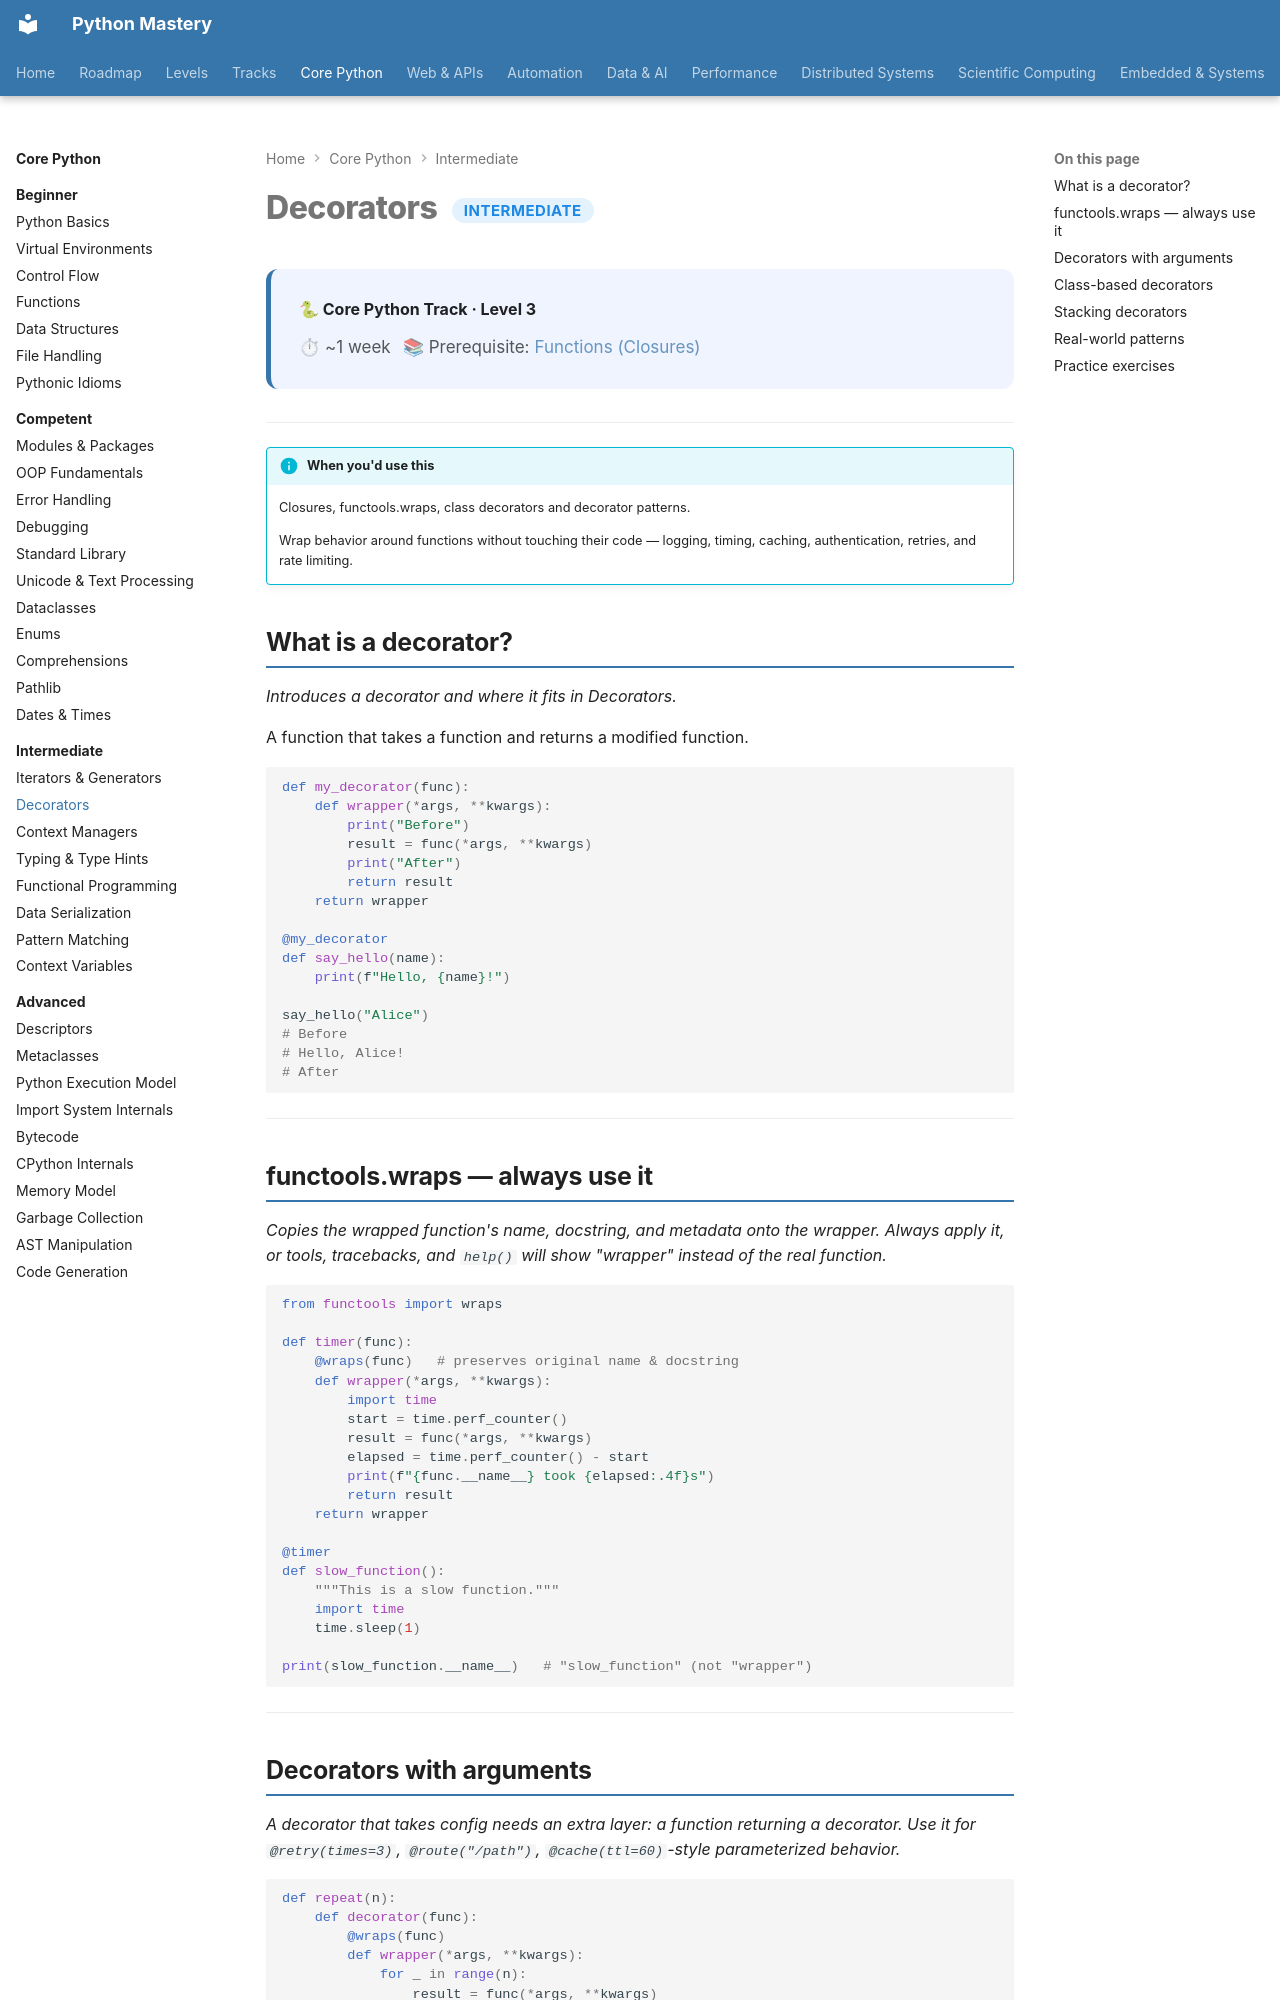

repository: SSnp75/PythonMastery-Site · page: core/intermediate/decorators/index.html · generator: mkdocs

---
title: Decorators
description: Closures, functools.wraps, class decorators and decorator patterns
---

# Decorators <span class="pm-badge pm-badge-intermediate">Intermediate</span>

<div class="pm-topic-header">
  <strong>🐍 Core Python Track · Level 3</strong>
  <div class="pm-topic-meta">
    <span>⏱ ~1 week</span>
    <span>📚 Prerequisite: <a href="../beginner/functions/">Functions (Closures)</a></span>
  </div>
</div>

---

!!! info "When you'd use this"
    Closures, functools.wraps, class decorators and decorator patterns.

    Wrap behavior around functions without touching their code — logging, timing, caching, authentication, retries, and rate limiting.


## What is a decorator?

*Introduces a decorator and where it fits in Decorators.*

A function that takes a function and returns a modified function.

```python
def my_decorator(func):
    def wrapper(*args, **kwargs):
        print("Before")
        result = func(*args, **kwargs)
        print("After")
        return result
    return wrapper

@my_decorator
def say_hello(name):
    print(f"Hello, {name}!")

say_hello("Alice")
# Before
# Hello, Alice!
# After
```

---

## functools.wraps — always use it

*Copies the wrapped function's name, docstring, and metadata onto the wrapper. Always apply it, or tools, tracebacks, and `help()` will show "wrapper" instead of the real function.*

```python
from functools import wraps

def timer(func):
    @wraps(func)   # preserves original name & docstring
    def wrapper(*args, **kwargs):
        import time
        start = time.perf_counter()
        result = func(*args, **kwargs)
        elapsed = time.perf_counter() - start
        print(f"{func.__name__} took {elapsed:.4f}s")
        return result
    return wrapper

@timer
def slow_function():
    """This is a slow function."""
    import time
    time.sleep(1)

print(slow_function.__name__)   # "slow_function" (not "wrapper")
```

---
